Run: headless pygame with SDL's dummy video driver; simulated clock (each Clock.tick advances the game by its frame time, no real sleeping); random seed 0; keys injected as events and as key.get_pressed() state; mouse plan: one left click at the window centre at the start of phase 2, then a move to the lower-right quarter at the start of phase 3.
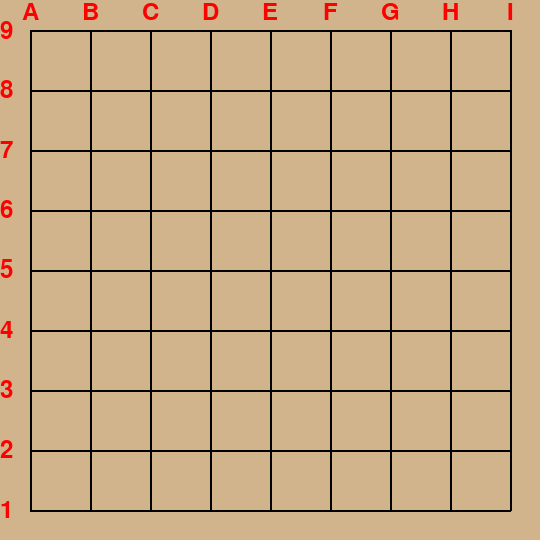
Frame 1 of 4 · flips 1–60 · no input
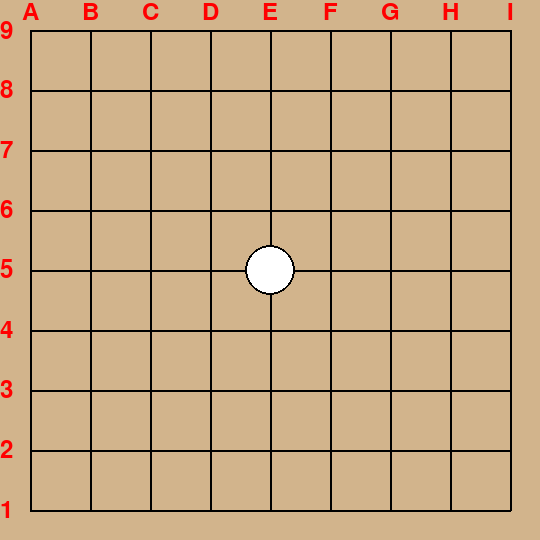
Frame 2 of 4 · flips 61–180 · clicked the window centre · tapped SPACE, RETURN · held RIGHT (→), D
Frame 3 of 4 · flips 181–300 · moved the mouse to the lower-right quarter · held DOWN (↓), S · screen unchanged from frame 2, image omitted
Frame 4 of 4 · flips 301–420 · held LEFT (←), A, UP (↑), W · screen unchanged from frame 3, image omitted

The pygame program that drew these frames:

import pygame
import sys

# Initialize Pygame
pygame.init()

# Set up display
board_size = 9
cell_size = 60
width = board_size * cell_size
height = board_size * cell_size
screen = pygame.display.set_mode((width, height))
pygame.display.set_caption("Go Board")

# Define colors
BLACK = (0, 0, 0)
WHITE = (255, 255, 255)
RED = (255, 0, 0)
LINE_COLOR = (0, 0, 0)
BACKGROUND_COLOR = (210, 180, 140)
PIECE_RADIUS = cell_size // 2 - 5

# Fonts
font = pygame.font.Font(None, 36)

def draw_board(board):
    screen.fill(BACKGROUND_COLOR)

    # Draw grid lines
    for i in range(board_size):
        pygame.draw.line(screen, LINE_COLOR, (i * cell_size + cell_size // 2, cell_size // 2), 
                         (i * cell_size + cell_size // 2, height - cell_size // 2), 2)
        pygame.draw.line(screen, LINE_COLOR, (cell_size // 2, i * cell_size + cell_size // 2), 
                         (width - cell_size // 2, i * cell_size + cell_size // 2), 2)

    # Draw pieces
    for i, cell in enumerate(board):
        row, col = divmod(i, board_size)
        x = col * cell_size + cell_size // 2
        y = (board_size - 1 - row) * cell_size + cell_size // 2  # Adjusted for Go's coordinate system

        if cell == 'x':  # Black piece
            pygame.draw.circle(screen, BLACK, (x, y), PIECE_RADIUS)
        elif cell == 'o':  # White piece
            pygame.draw.circle(screen, WHITE, (x, y), PIECE_RADIUS)
            pygame.draw.circle(screen, BLACK, (x, y), PIECE_RADIUS, 2)  # Outline for white piece

    # Draw labels
    for i in range(board_size):
        # Draw numbers for rows (1 at the bottom, 9 at the top)
        text_surface = font.render(str(board_size - i), True, RED)
        screen.blit(text_surface, (0, i * cell_size + cell_size // 2 - text_surface.get_height() // 2))

        # Draw numbers for columns
        text_surface = font.render(chr(ord('A') + i), True, RED)
        screen.blit(text_surface, (i * cell_size + cell_size // 2 - text_surface.get_width() // 2, 0))

def get_cell_index(pos):
    x, y = pos
    row = board_size - 1 - (y // cell_size)  # Adjust for Go's coordinate system
    col = x // cell_size
    print(row, col)
    return row * board_size + col

def handle_click(board, index, click):
    board_list = list(board)
    if board_list[index] == ' ':
        # 1 means left click i.e. white('o'), 3 is right click i.e. black
        color = 'o' if click == 1 else 'x'
        board_list[index] = color
    else:
        board_list[index] = ' '  # Remove the piece if clicked again
    return ''.join(board_list)

def main():
    board = ' ' * 81  # Initialize empty board
    
    running = True
    while running:
        draw_board(board)
        pygame.display.flip()

        for event in pygame.event.get():
            if event.type == pygame.QUIT:
                running = False
                pygame.quit()
                sys.exit()

            if event.type == pygame.MOUSEBUTTONDOWN:
                pos = pygame.mouse.get_pos()
                index = get_cell_index(pos)
                board = handle_click(board, index, event.button)
                

if __name__ == "__main__":
    main()
